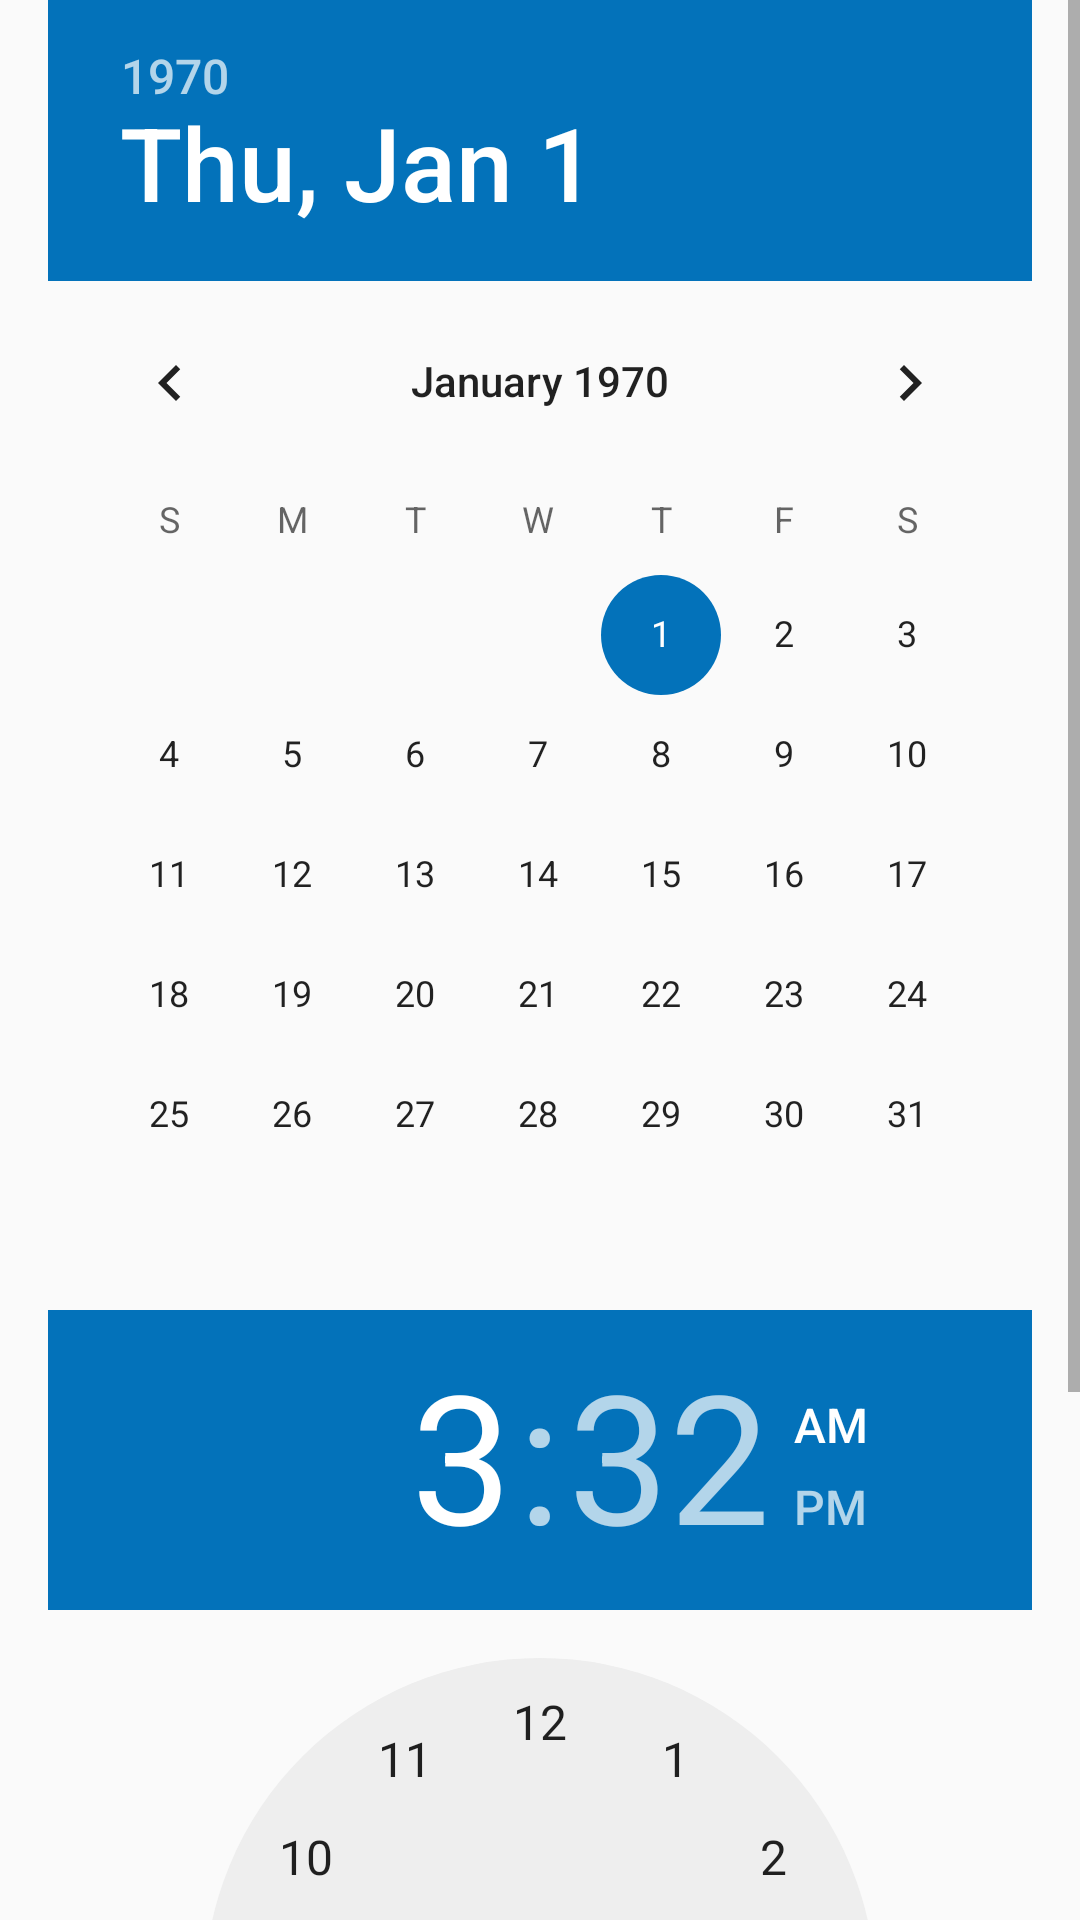

Layout XML and referenced resources for this Android screen:
<!-- AndroidManifest.xml: activity theme NoActionBarAppTheme -->
<!-- res/layout/activity_schedule.xml -->
<?xml version="1.0" encoding="utf-8"?>
<LinearLayout xmlns:android="http://schemas.android.com/apk/res/android"
    xmlns:app="http://schemas.android.com/apk/res-auto"
    android:layout_width="match_parent"
    android:layout_height="match_parent"
    android:orientation="vertical">

    <ScrollView
        android:layout_width="match_parent"
        android:layout_height="wrap_content">

        <LinearLayout
            android:layout_width="match_parent"
            android:layout_height="wrap_content"
            android:layout_marginLeft="16dp"
            android:layout_marginRight="16dp"
            android:orientation="vertical">

            <DatePicker
                android:id="@+id/datePicker"
                android:layout_width="match_parent"
                android:layout_height="wrap_content"
                android:datePickerMode="calendar" />

            <TimePicker
                android:id="@+id/timePicker"
                style="@android:style/Widget.Material.Light.TimePicker"
                android:layout_width="match_parent"
                android:layout_height="wrap_content"
                android:layout_gravity="center"
                android:layout_marginTop="5dp" />

            <Button
                android:id="@+id/dateTimeSetButton"
                android:layout_width="150dp"
                android:layout_height="50dp"
                android:layout_gravity="center"
                android:layout_marginBottom="3dp"
                android:layout_marginTop="5dp"
                android:background="@color/colorPrimary"
                android:text="Book"
                android:textSize="18sp"
                android:theme="@style/AppTheme.Button.Disable" />
        </LinearLayout>
    </ScrollView>
</LinearLayout>
<!-- resources referenced by this layout -->
<resources>
  <color name="colorPrimary">#0372BA</color>
  <style name="AppTheme.Button.Disable" parent="Widget.AppCompat.Button.Colored">
          <item name="colorButtonNormal">@color/line_color</item>
          <item name="android:textColor">@color/button_text</item>
  
          <item name="android:padding">0dp</item>
      </style>
  <style name="NoActionBarAppTheme" parent="Theme.AppCompat.Light.NoActionBar">
          
          <item name="colorPrimary">@color/colorPrimary</item>
          <item name="colorPrimaryDark">@color/colorPrimaryDark</item>
          <item name="colorAccent">@color/colorAccent</item>
          
          
      </style>
  <color name="line_color">#656565</color>
  <color name="button_text">#FFF</color>
  <color name="colorPrimaryDark">#0372BA</color>
  <color name="colorAccent">#0372BA</color>
</resources>
